Image classification data set "data" (SainaPattanaik/Brain-Tumor-Classification on GitHub). Class labels (4): glioma tumor, meningioma tumor, no tumor, pituitary tumor.

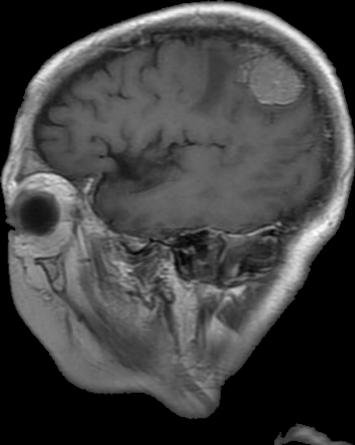
Label: meningioma tumor

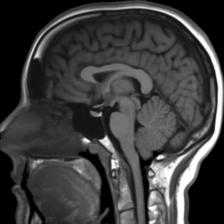
Label: no tumor

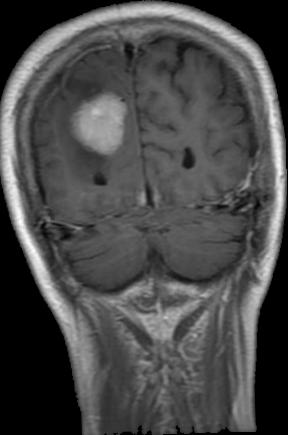
Label: meningioma tumor

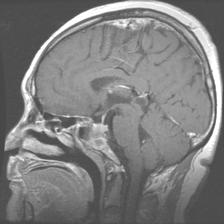
Label: pituitary tumor

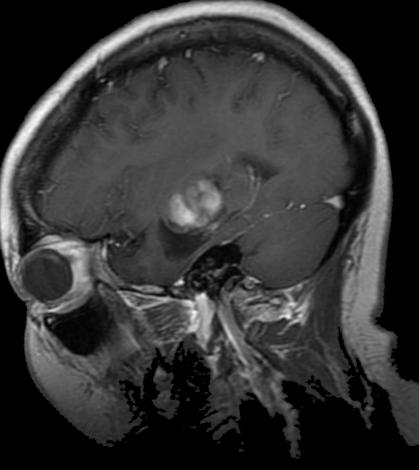
Label: glioma tumor

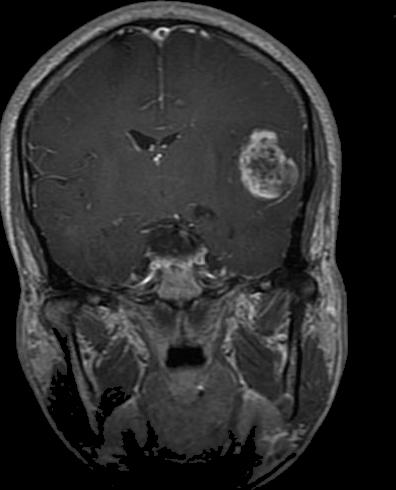
Label: glioma tumor
